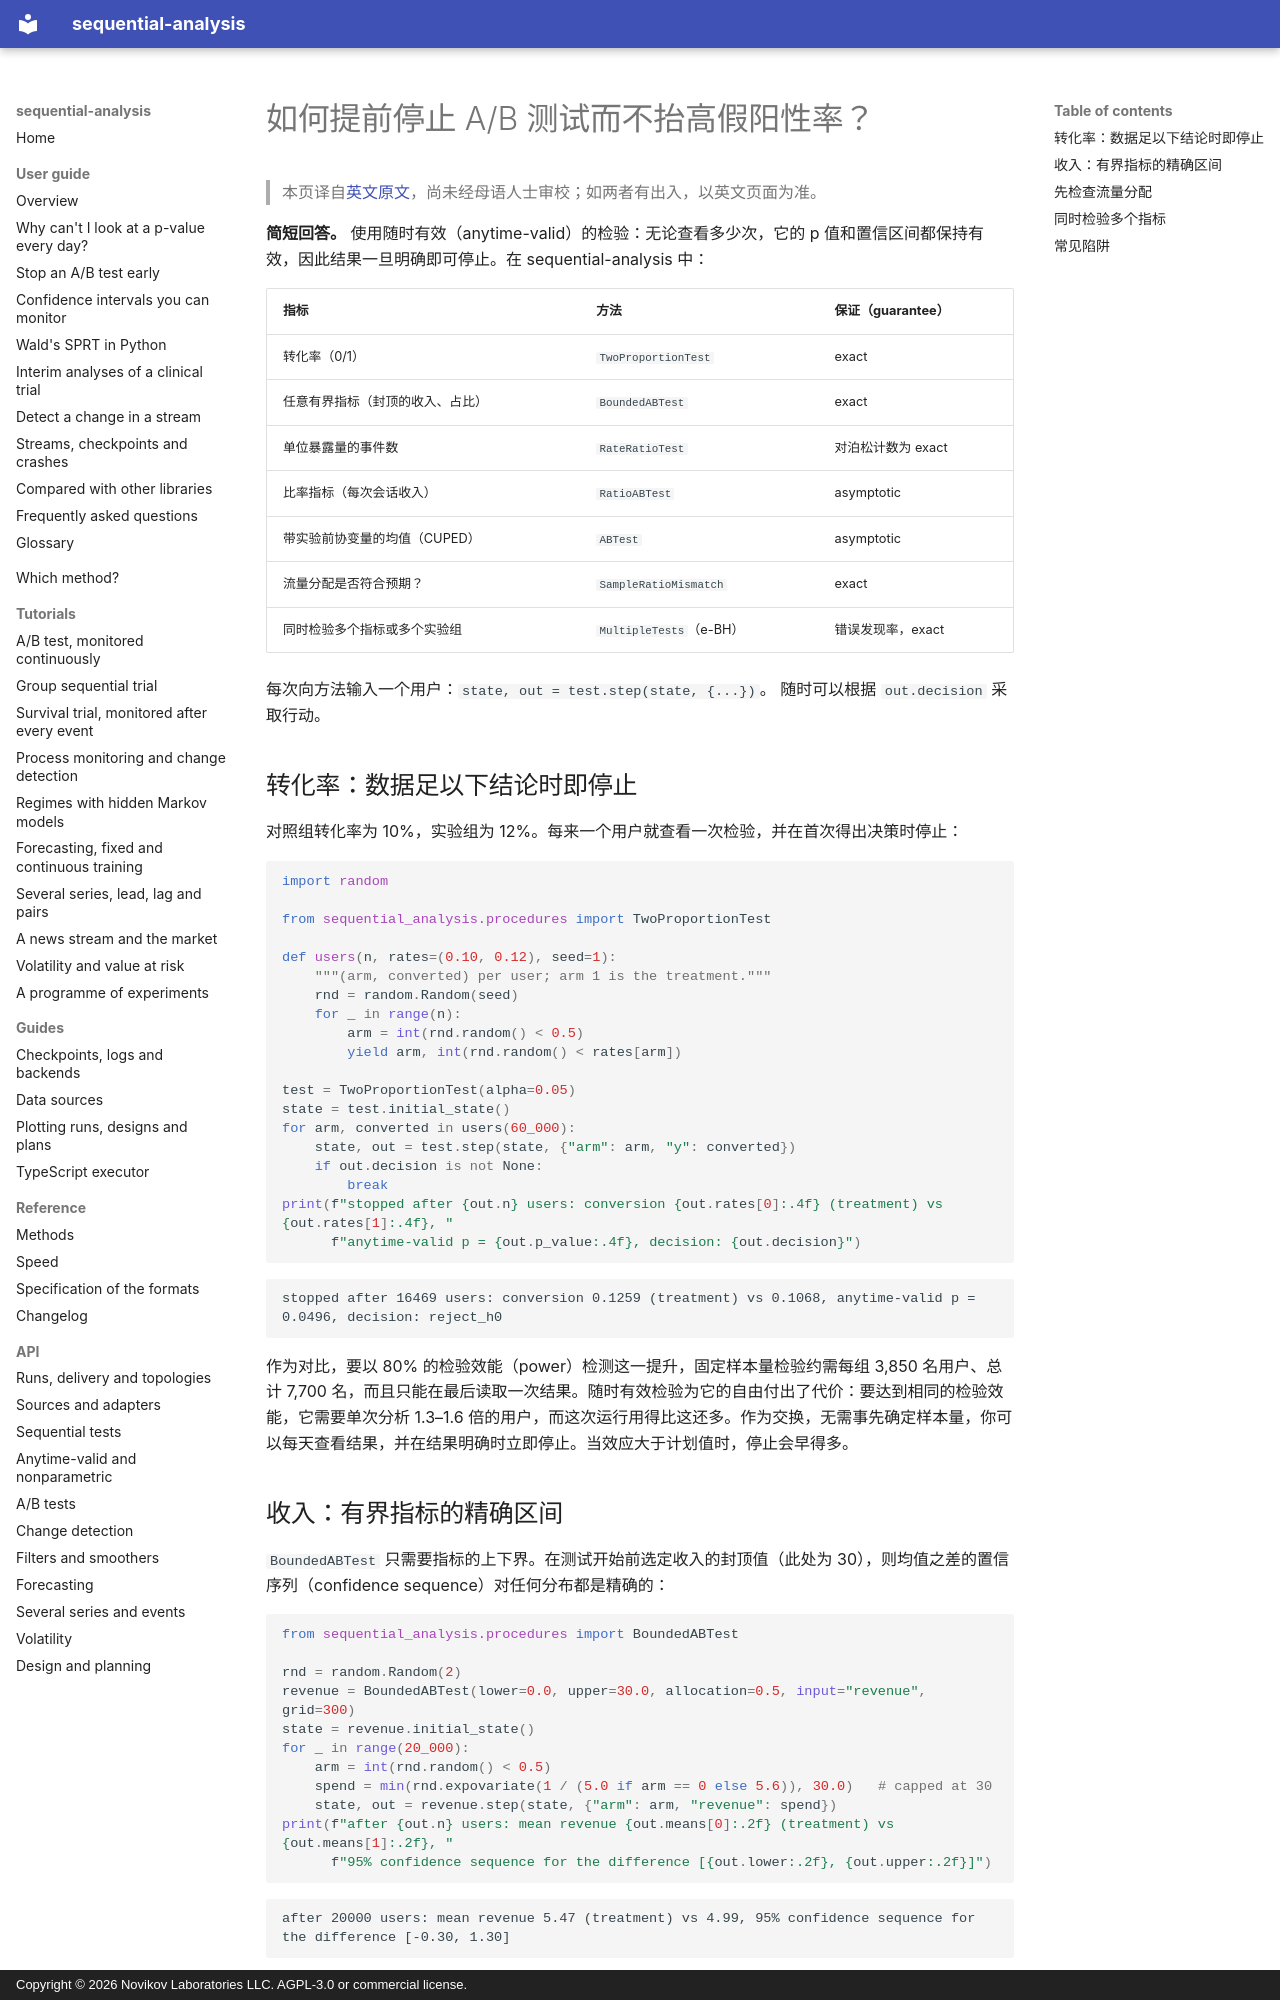

repository: andre-a-no/sequential-analysis · page: zh/guide/ab-testing/index.html · generator: mkdocs · copyright: Copyright © 2026 Novikov Laboratories LLC. AGPL-3.0 or commercial license.

---
description: 如何在 Python 中提前停止 A/B 测试而不抬高假阳性率。使用 sequential-analysis 进行转化率与有界收入的随时有效检验、样本比例不匹配检查，以及多指标的错误发现率控制。
language: zh
---

# 如何提前停止 A/B 测试而不抬高假阳性率？

> 本页译自[英文原文](../../guide/ab-testing.md)，尚未经母语人士审校；如两者有出入，以英文页面为准。

**简短回答。** 使用随时有效（anytime-valid）的检验：无论查看多少次，它的 p 值和置信区间都保持有效，因此结果一旦明确即可停止。在 sequential-analysis 中：

| 指标 | 方法 | 保证（guarantee） |
|---|---|---|
| 转化率（0/1） | `TwoProportionTest` | exact |
| 任意有界指标（封顶的收入、占比） | `BoundedABTest` | exact |
| 单位暴露量的事件数 | `RateRatioTest` | 对泊松计数为 exact |
| 比率指标（每次会话收入） | `RatioABTest` | asymptotic |
| 带实验前协变量的均值（CUPED） | `ABTest` | asymptotic |
| 流量分配是否符合预期？ | `SampleRatioMismatch` | exact |
| 同时检验多个指标或多个实验组 | `MultipleTests`（e-BH） | 错误发现率，exact |

每次向方法输入一个用户：`state, out = test.step(state, {...})`。
随时可以根据 `out.decision` 采取行动。

## 转化率：数据足以下结论时即停止

对照组转化率为 10%，实验组为 12%。每来一个用户就查看一次检验，并在首次得出决策时停止：

```python
import random

from sequential_analysis.procedures import TwoProportionTest

def users(n, rates=(0.10, 0.12), seed=1):
    """(arm, converted) per user; arm 1 is the treatment."""
    rnd = random.Random(seed)
    for _ in range(n):
        arm = int(rnd.random() < 0.5)
        yield arm, int(rnd.random() < rates[arm])

test = TwoProportionTest(alpha=0.05)
state = test.initial_state()
for arm, converted in users(60_000):
    state, out = test.step(state, {"arm": arm, "y": converted})
    if out.decision is not None:
        break
print(f"stopped after {out.n} users: conversion {out.rates[0]:.4f} (treatment) vs {out.rates[1]:.4f}, "
      f"anytime-valid p = {out.p_value:.4f}, decision: {out.decision}")
```

```text
stopped after 16469 users: conversion 0.1259 (treatment) vs 0.1068, anytime-valid p = 0.0496, decision: reject_h0
```

作为对比，要以 80% 的检验效能（power）检测这一提升，固定样本量检验约需每组 3,850 名用户、总计 7,700 名，而且只能在最后读取一次结果。随时有效检验为它的自由付出了代价：要达到相同的检验效能，它需要单次分析 1.3–1.6 倍的用户，而这次运行用得比这还多。作为交换，无需事先确定样本量，你可以每天查看结果，并在结果明确时立即停止。当效应大于计划值时，停止会早得多。
